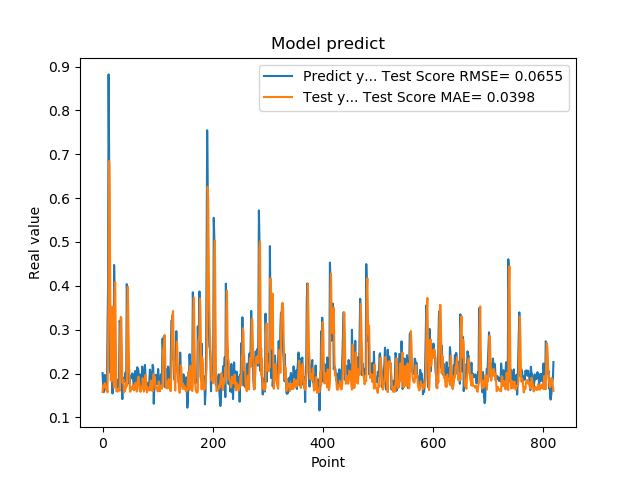

The data file committed next to this chart (first rows):
2.010090053081512174e-01, 1.580297888244396876e-01
1.742661595344543457e-01, 1.728559782487848473e-01
1.572303026914596558e-01, 1.673665568669187309e-01
1.941800117492676059e-01, 1.690146566126559668e-01
1.970258951187133512e-01, 1.781300845962613955e-01
1.859861761331558505e-01, 1.721171611259827150e-01
1.705197989940643033e-01, 1.665902715981674165e-01
1.844120919704437256e-01, 1.609988841364387302e-01
1.779371052980423251e-01, 1.640256647168508719e-01
3.004232645034790039e-01, 1.571189575776961722e-01
3.969086110591887873e-01, 2.648252712321271241e-01
8.820003867149353027e-01, 3.768536654961628374e-01
6.841114759445190430e-01, 6.843904327021255174e-01
2.116497457027435580e-01, 5.978367389818772804e-01
2.014262527227401733e-01, 3.796708216492907240e-01
2.061583995819092074e-01, 1.850864839577073262e-01
3.160260915756225586e-01, 1.830665585801709572e-01
3.489396274089813232e-01, 2.828770534190768737e-01
1.544443815946578979e-01, 3.523949567430433860e-01
1.959947794675827026e-01, 2.496653766763315685e-01
1.894801408052444180e-01, 1.809355054886507552e-01
4.474425017833709162e-01, 1.676755572453417775e-01
3.771362304687500555e-01, 3.824197250465084519e-01
1.889318972826004028e-01, 4.083905295088259835e-01
1.752775162458419522e-01, 2.763480983276570546e-01
1.822472065687180121e-01, 1.600383251488683989e-01
1.866402029991149902e-01, 1.596299989296453281e-01
1.715678423643112183e-01, 1.585588182601828933e-01
1.676391065120696744e-01, 1.606499725637889342e-01
1.773854047060013095e-01, 1.652783246842134679e-01
1.872433423995972235e-01, 1.653450040034942781e-01
3.204146027565002441e-01, 1.606693145697439262e-01
3.134283721446990967e-01, 2.831103757479117577e-01
3.171058297157288153e-01, 3.288887946062349354e-01
2.202603369951247891e-01, 3.279973230685947483e-01
1.659800857305526733e-01, 2.609513108319616026e-01
1.415748745203018188e-01, 1.795077368132958484e-01
1.852595061063766479e-01, 1.790784875842903745e-01
1.814238876104354858e-01, 1.862409994592487961e-01
1.905867606401443481e-01, 1.566420071857612950e-01
1.810430586338043213e-01, 1.625337190038094182e-01
1.954265981912612915e-01, 1.604322444361500621e-01
2.029463946819305142e-01, 1.673658820083293863e-01
1.862521618604660034e-01, 1.777102830217243967e-01
4.038094580173492432e-01, 1.708875613851398301e-01
3.743042349815369207e-01, 3.498096279451784474e-01
2.572054266929626465e-01, 3.977136713220322806e-01
2.253161966800689420e-01, 3.128629947890814167e-01
1.787700653076171875e-01, 2.284632992943881058e-01
1.761920750141143799e-01, 1.843059861290954615e-01
1.861467957496643066e-01, 1.583855250660031744e-01
1.954011768102645874e-01, 1.606187963446383260e-01
1.907722949981689176e-01, 1.677484031480404314e-01
1.898660957813262939e-01, 1.681014448337424805e-01
2.001174986362457275e-01, 1.647281133425291810e-01
1.922753006219863892e-01, 1.731821008202036327e-01
1.810636967420578003e-01, 1.720220942971067979e-01
1.635809391736984530e-01, 1.616518714240759436e-01
1.916799396276473999e-01, 1.644113966390657600e-01
2.058236002922058105e-01, 1.724845249144283943e-01
1.857409924268722812e-01, 1.790285668310992451e-01
... 759 more rows
